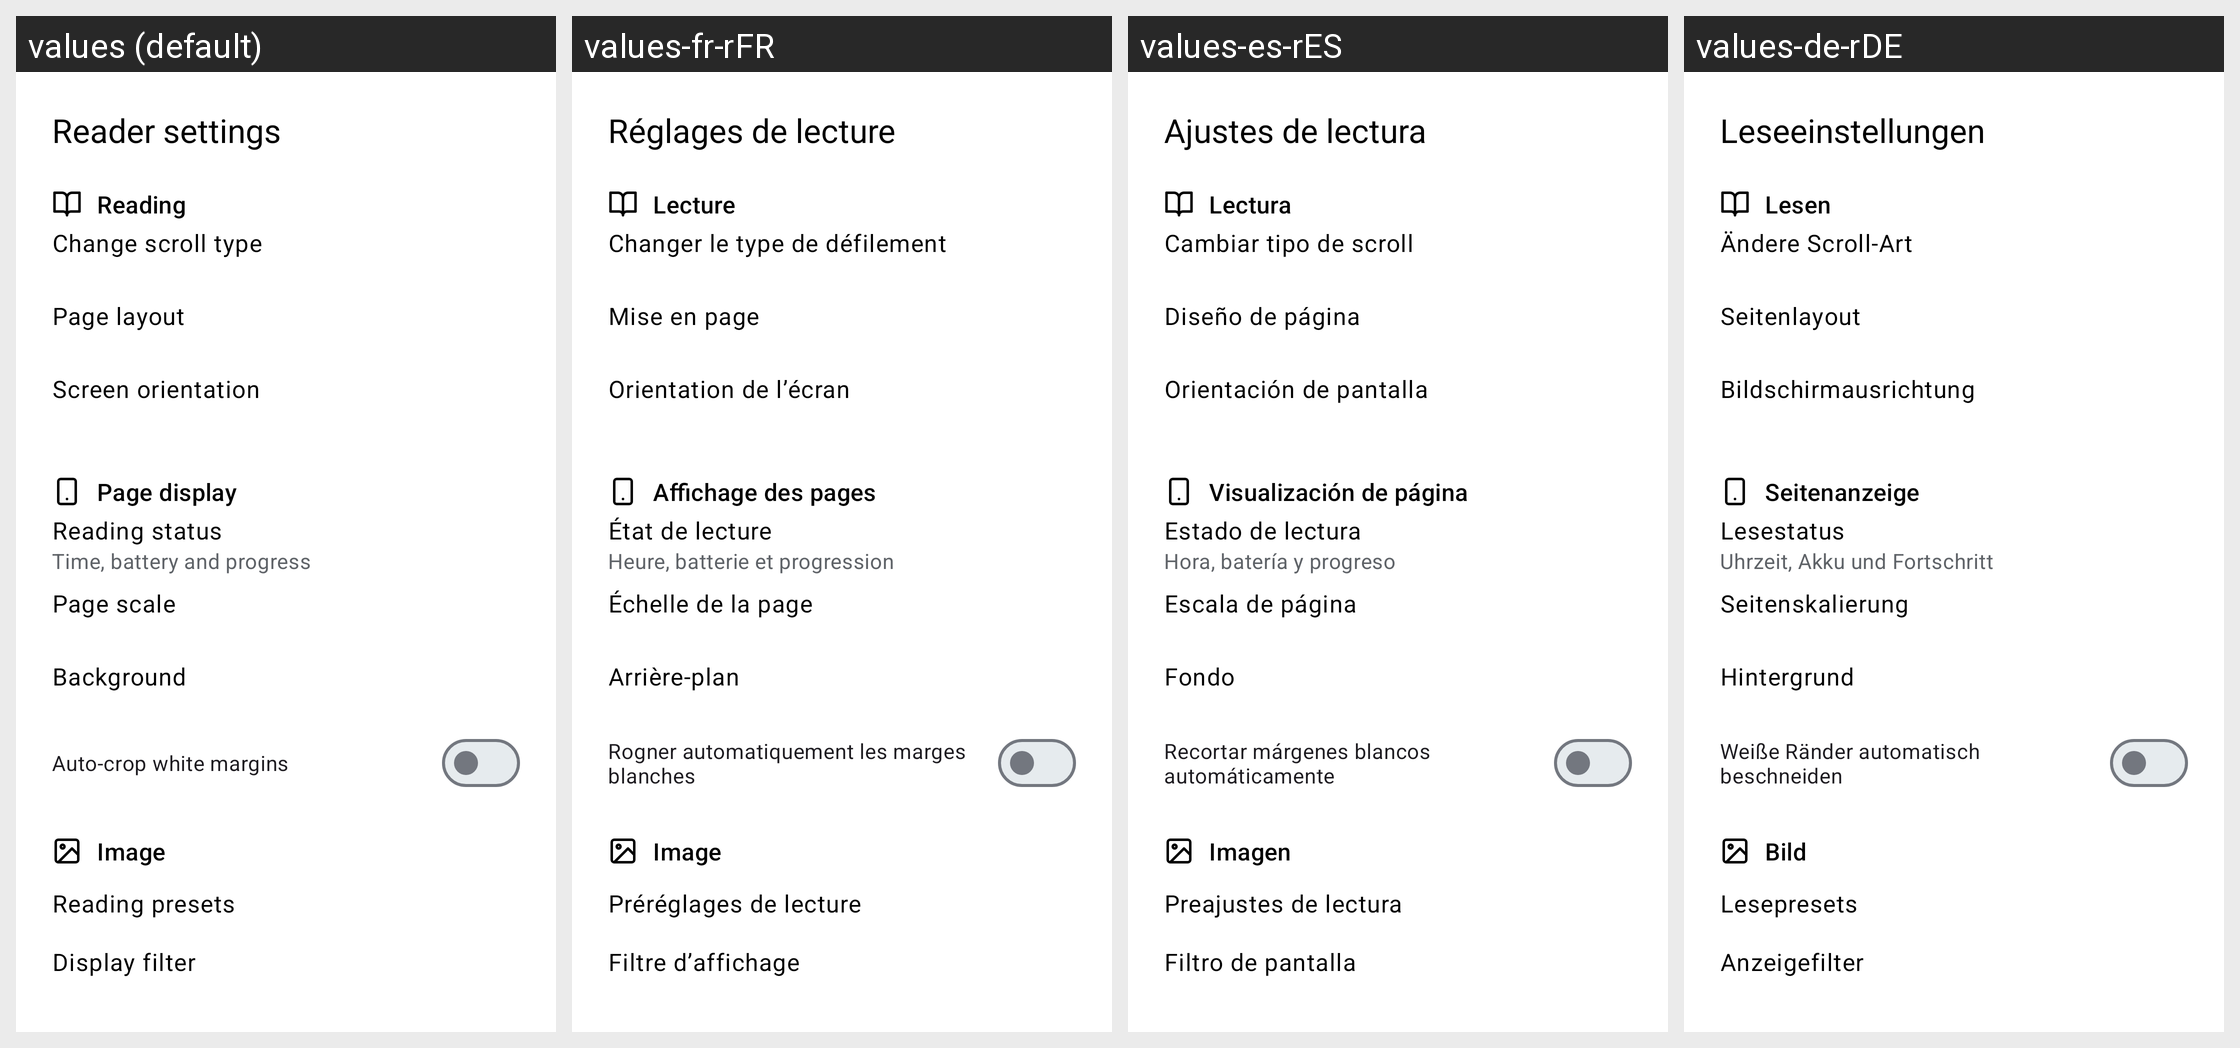

For this localized Android screen grid, give each drawn string resource with its value in every locale shown.
Android screen res/layout/reader_settings_sheet.xml rendered under 4 locales, left to right: values (default), values-fr-rFR, values-es-rES, values-de-rDE. Device: Nexus 5 (rendered at 1080×1920; each locale shown at half size, 540×960, under a caption strip naming it); theme AppTheme.Material3.
Other locales in the repository, not shown: values-ar-rSA, values-it-rIT, values-ja-rJP, values-pt-rBR, values-ru-rRU, values-tr-rTR, values-uk-rUA, values-zh-rCN, values-zh-rTW.
Strings drawn on this screen, with the default value and each locale's value (text and hints the layout hard-codes, and strings that could not be matched under every locale, appear in the picture but are not listed):

reader_settings_title
  values: Reader settings
  values-fr-rFR: Réglages de lecture
  values-es-rES: Ajustes de lectura
  values-de-rDE: Leseeinstellungen

reader_section_reading
  values: Reading
  values-fr-rFR: Lecture
  values-es-rES: Lectura
  values-de-rDE: Lesen

change_scroll_type
  values: Change scroll type
  values-fr-rFR: Changer le type de défilement
  values-es-rES: Cambiar tipo de scroll
  values-de-rDE: Ändere Scroll-Art

reader_spread_title
  values: Page layout
  values-fr-rFR: Mise en page
  values-es-rES: Diseño de página
  values-de-rDE: Seitenlayout

reader_orientation_title
  values: Screen orientation
  values-fr-rFR: Orientation de l’écran
  values-es-rES: Orientación de pantalla
  values-de-rDE: Bildschirmausrichtung

reader_section_display
  values: Page display
  values-fr-rFR: Affichage des pages
  values-es-rES: Visualización de página
  values-de-rDE: Seitenanzeige

reader_status_title
  values: Reading status
  values-fr-rFR: État de lecture
  values-es-rES: Estado de lectura
  values-de-rDE: Lesestatus

reader_status_summary
  values: Time, battery and progress
  values-fr-rFR: Heure, batterie et progression
  values-es-rES: Hora, batería y progreso
  values-de-rDE: Uhrzeit, Akku und Fortschritt

reader_scale_title
  values: Page scale
  values-fr-rFR: Échelle de la page
  values-es-rES: Escala de página
  values-de-rDE: Seitenskalierung

reader_background_title
  values: Background
  values-fr-rFR: Arrière-plan
  values-es-rES: Fondo
  values-de-rDE: Hintergrund

reader_auto_crop_title
  values: Auto-crop white margins
  values-fr-rFR: Rogner automatiquement les marges blanches
  values-es-rES: Recortar márgenes blancos automáticamente
  values-de-rDE: Weiße Ränder automatisch beschneiden

reader_section_image
  values: Image
  values-fr-rFR: Image
  values-es-rES: Imagen
  values-de-rDE: Bild

reader_preset_title
  values: Reading presets
  values-fr-rFR: Préréglages de lecture
  values-es-rES: Preajustes de lectura
  values-de-rDE: Lesepresets

reader_filter_title
  values: Display filter
  values-fr-rFR: Filtre d’affichage
  values-es-rES: Filtro de pantalla
  values-de-rDE: Anzeigefilter
